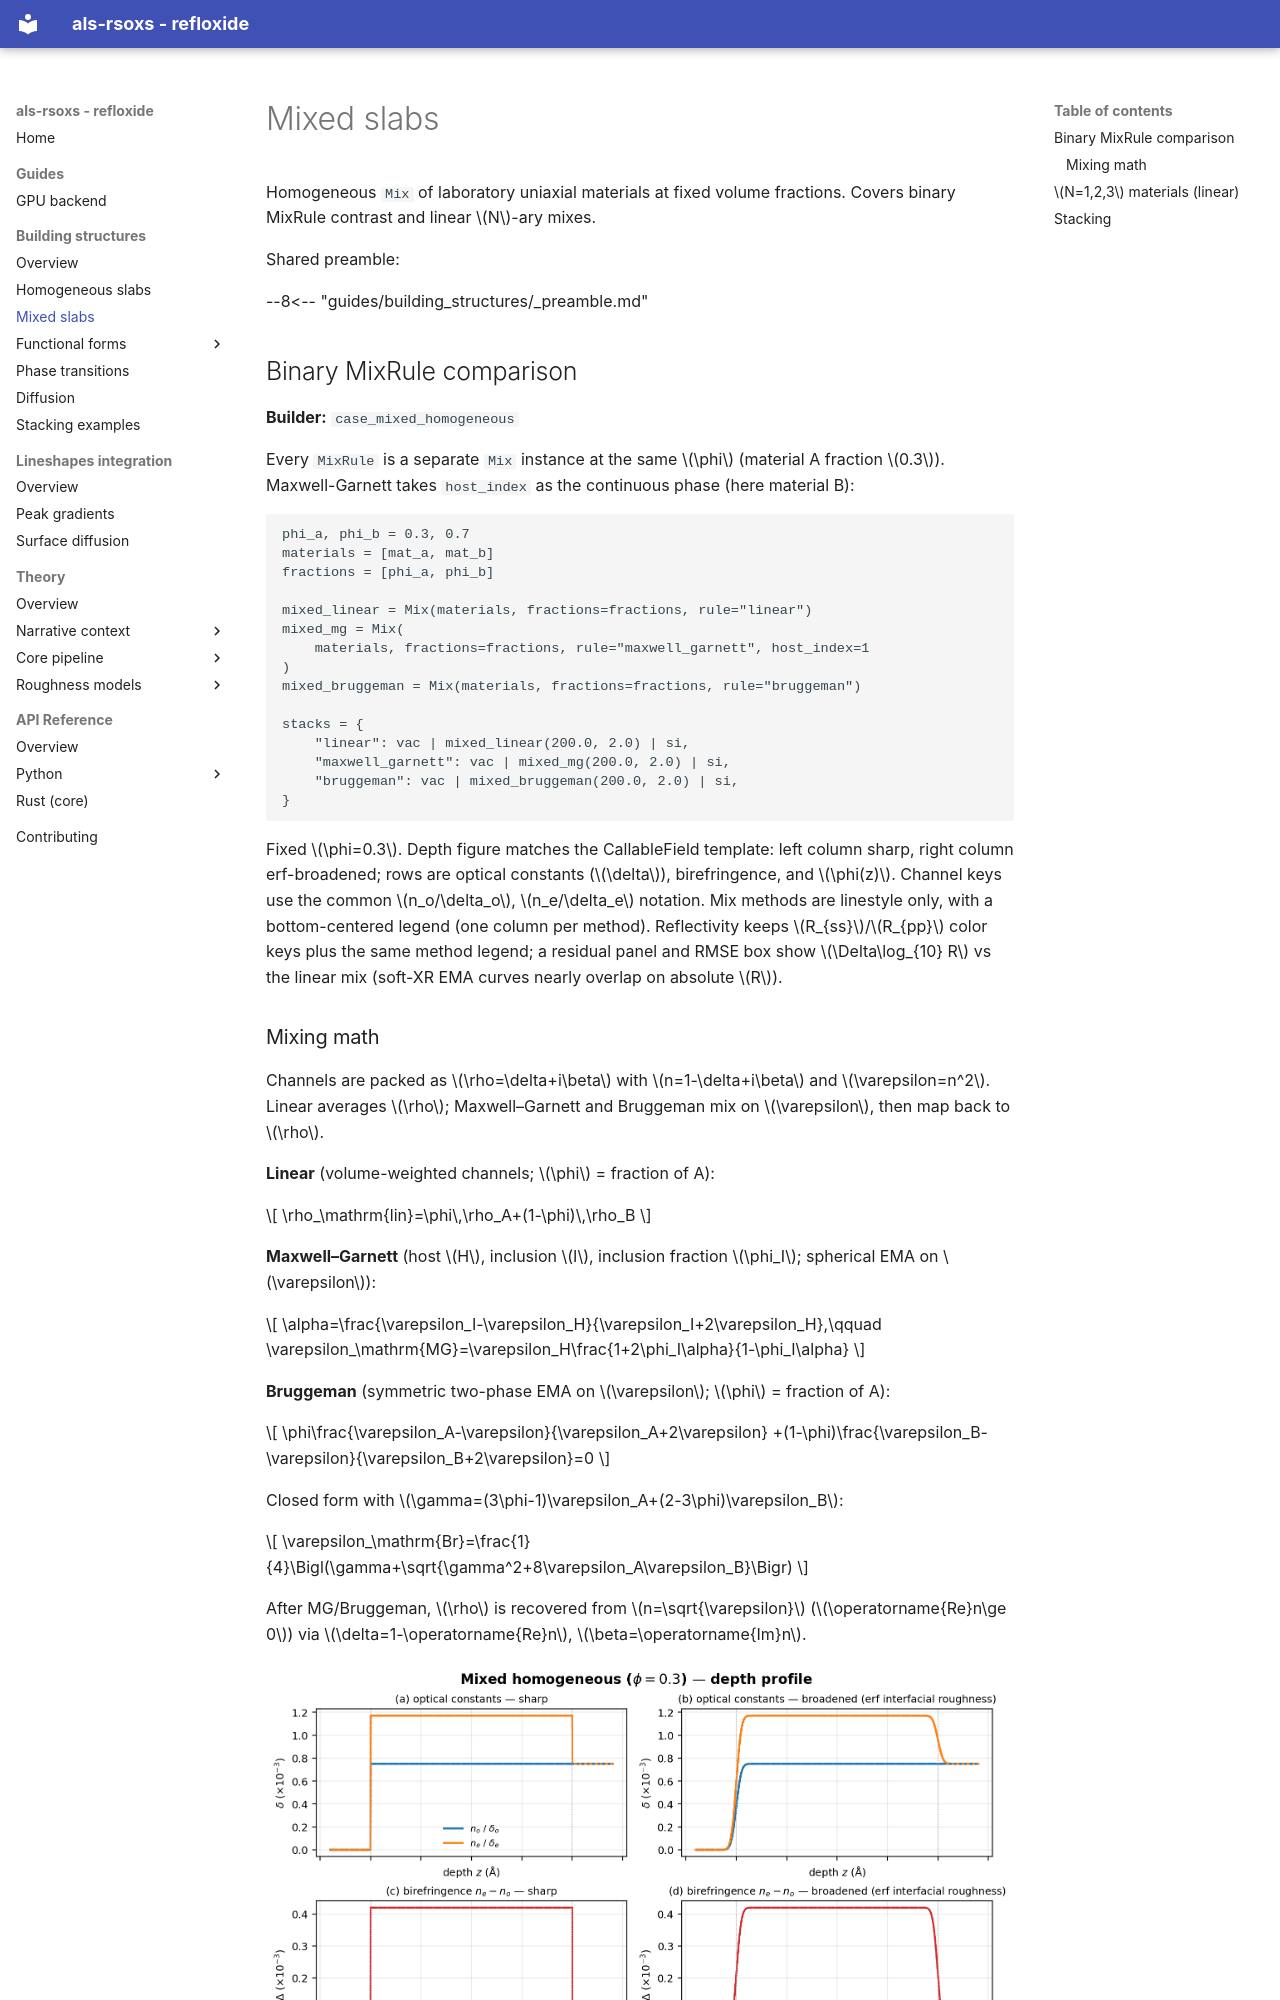

repository: ALS-RSOXS/refloxide · page: guides/building_structures/mixed/index.html · generator: mkdocs

# Mixed slabs

Homogeneous `Mix` of laboratory uniaxial materials at fixed volume fractions.
Covers binary MixRule contrast and linear $N$-ary mixes.

Shared preamble:

--8<-- "guides/building_structures/_preamble.md"

## Binary MixRule comparison

**Builder:** `case_mixed_homogeneous`

Every `MixRule` is a separate `Mix` instance at the same $\phi$ (material A
fraction $0.3$). Maxwell-Garnett takes `host_index` as the continuous phase
(here material B):

```python
phi_a, phi_b = 0.3, 0.7
materials = [mat_a, mat_b]
fractions = [phi_a, phi_b]

mixed_linear = Mix(materials, fractions=fractions, rule="linear")
mixed_mg = Mix(
    materials, fractions=fractions, rule="maxwell_garnett", host_index=1
)
mixed_bruggeman = Mix(materials, fractions=fractions, rule="bruggeman")

stacks = {
    "linear": vac | mixed_linear(200.0, 2.0) | si,
    "maxwell_garnett": vac | mixed_mg(200.0, 2.0) | si,
    "bruggeman": vac | mixed_bruggeman(200.0, 2.0) | si,
}
```

Fixed $\phi=0.3$. Depth figure matches the CallableField template: left
column sharp, right column erf-broadened; rows are optical constants
($\delta$), birefringence, and $\phi(z)$. Channel keys use the common
$n_o/\delta_o$, $n_e/\delta_e$ notation. Mix methods are linestyle only,
with a bottom-centered legend (one column per method). Reflectivity keeps
$R_{ss}$/$R_{pp}$ color keys plus the same method legend; a residual panel
and RMSE box show $\Delta\log_{10} R$ vs the linear mix (soft-XR EMA curves
nearly overlap on absolute $R$).
